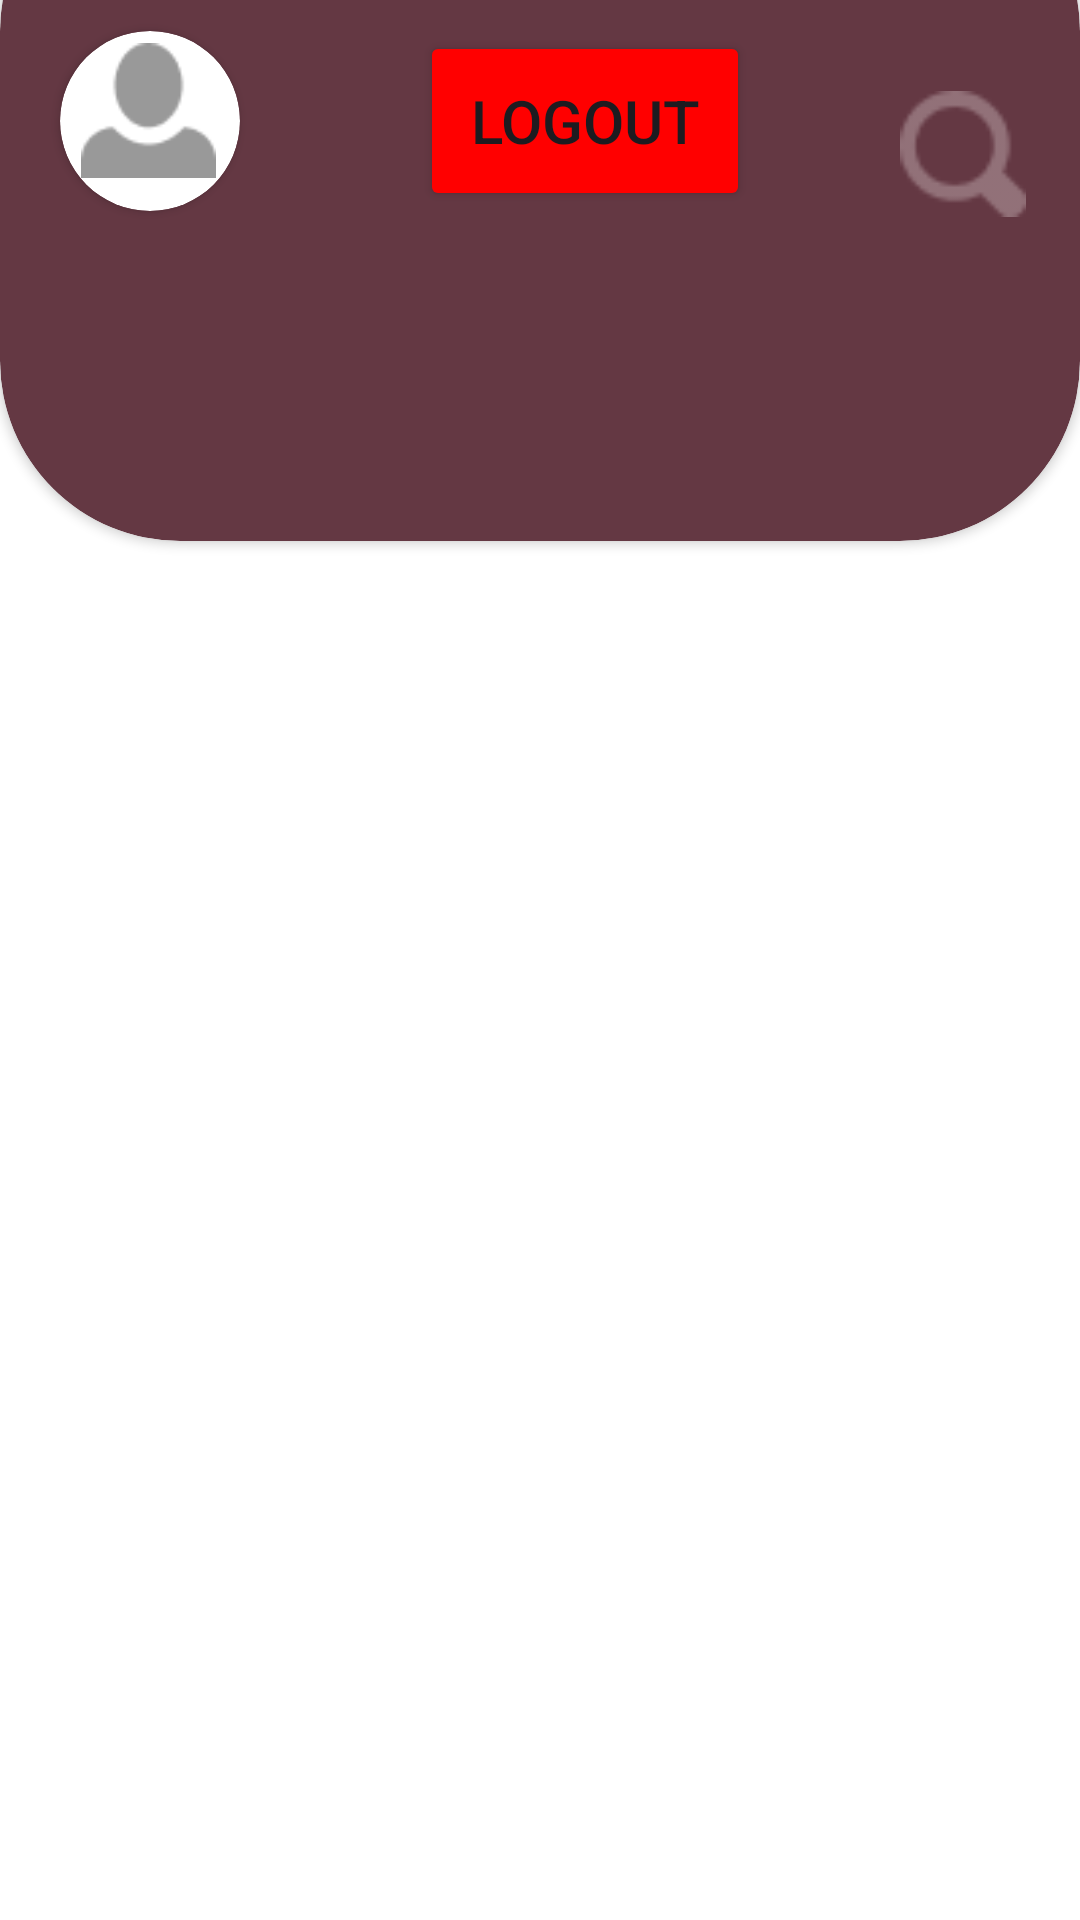

The Android layout XML behind this screen, and the referenced resources:
<!-- AndroidManifest.xml: application theme Theme.Dts_Login -->
<!-- res/layout/activity_home.xml -->
<?xml version="1.0" encoding="utf-8"?>
<androidx.coordinatorlayout.widget.CoordinatorLayout xmlns:android="http://schemas.android.com/apk/res/android"
    xmlns:app="http://schemas.android.com/apk/res-auto"
    xmlns:tools="http://schemas.android.com/tools"
    android:layout_width="400dp"
    android:layout_height="match_parent"
    android:background="@color/white"
    tools:context=".activity.HomeActivity" >

    <androidx.cardview.widget.CardView
        android:layout_width="match_parent"
        android:layout_marginTop="-50dp"
        android:layout_height="230dp"
        app:cardBackgroundColor="@color/bg_primary"
        app:cardCornerRadius="60dp"
        >

        <Button
            android:id="@+id/buttonLogout"
            android:layout_width="110dp"
            android:layout_height="60dp"
            android:layout_marginStart="140dp"
            android:layout_marginTop="60dp"
            android:backgroundTint="#FF0000"
            android:fontFamily="sans-serif-medium"
            android:text="logout"
            android:textSize="20sp" />

        <androidx.cardview.widget.CardView
            android:layout_width="60dp"
            android:layout_height="60dp"
            android:layout_marginTop="60dp"
            android:paddingHorizontal="4dp"
            android:paddingVertical="4dp"
            app:cardBackgroundColor="@color/white"
            app:cardCornerRadius="40dp"
            android:layout_marginStart="20dp"
            >

            <ImageView
                android:id="@+id/imageProfile"
                android:layout_width="45dp"
                android:layout_height="45dp"
                android:layout_marginStart="7dp"
                android:layout_marginTop="4dp"

                app:srcCompat="@drawable/icon_user" />
        </androidx.cardview.widget.CardView>

        <ImageView
            android:id="@+id/imageCari"
            android:layout_width="42dp"
            android:layout_height="42dp"
            android:layout_marginStart="300dp"
            android:layout_marginTop="80dp"
            app:srcCompat="@drawable/icon_search" />
    </androidx.cardview.widget.CardView>

    <View
        android:layout_width="match_parent"
        android:layout_height="80dp"
        android:layout_marginTop="710dp"
        android:background="@color/bg_primary"

        />
    <androidx.cardview.widget.CardView
        android:layout_width="85dp"
        android:layout_height="85dp"
        android:layout_marginTop="660dp"

        android:paddingHorizontal="4dp"
        android:paddingVertical="4dp"
        app:cardBackgroundColor="@color/bg_secondary"
        app:cardCornerRadius="40dp"
        android:layout_marginStart="150dp"
        >
        <ImageView
            android:id="@+id/imageTambahData"
            android:layout_width="wrap_content"
            android:layout_height="wrap_content"
            android:layout_margin="20dp"
            app:srcCompat="@drawable/icon_tambah" />
    </androidx.cardview.widget.CardView>

    <ImageView
        android:id="@+id/imageView3"
        android:layout_width="75dp"
        android:layout_height="75dp"
        android:layout_marginTop="705dp"
        android:layout_marginStart="20dp"
        app:srcCompat="@drawable/icon_home" />

    <ImageView
        android:id="@+id/imageView4"
        android:layout_width="59dp"
        android:layout_height="59dp"
        android:layout_marginTop="718dp"
        android:layout_marginStart="300dp"
        app:srcCompat="@drawable/icon_calendar" />


</androidx.coordinatorlayout.widget.CoordinatorLayout>
<!-- resources referenced by this layout -->
<resources>
  <color name="bg_primary">#643843</color>
  <color name="bg_secondary">#E7CBCB</color>
  <color name="white">#FFFFFFFF</color>
  <!-- drawable icon_calendar: png bitmap (drawable, 410 bytes) -->
  <!-- drawable icon_home: png bitmap (drawable, 641 bytes) -->
  <!-- drawable icon_search: png bitmap (drawable, 883 bytes) -->
  <!-- drawable icon_tambah: png bitmap (drawable, 211 bytes) -->
  <!-- drawable icon_user: png bitmap (drawable, 721 bytes) -->
  <style name="Theme.Dts_Login" parent="Base.Theme.Dts_Login" />
  <style name="Base.Theme.Dts_Login" parent="Theme.Material3.DayNight.NoActionBar">
          
          
      </style>
</resources>
